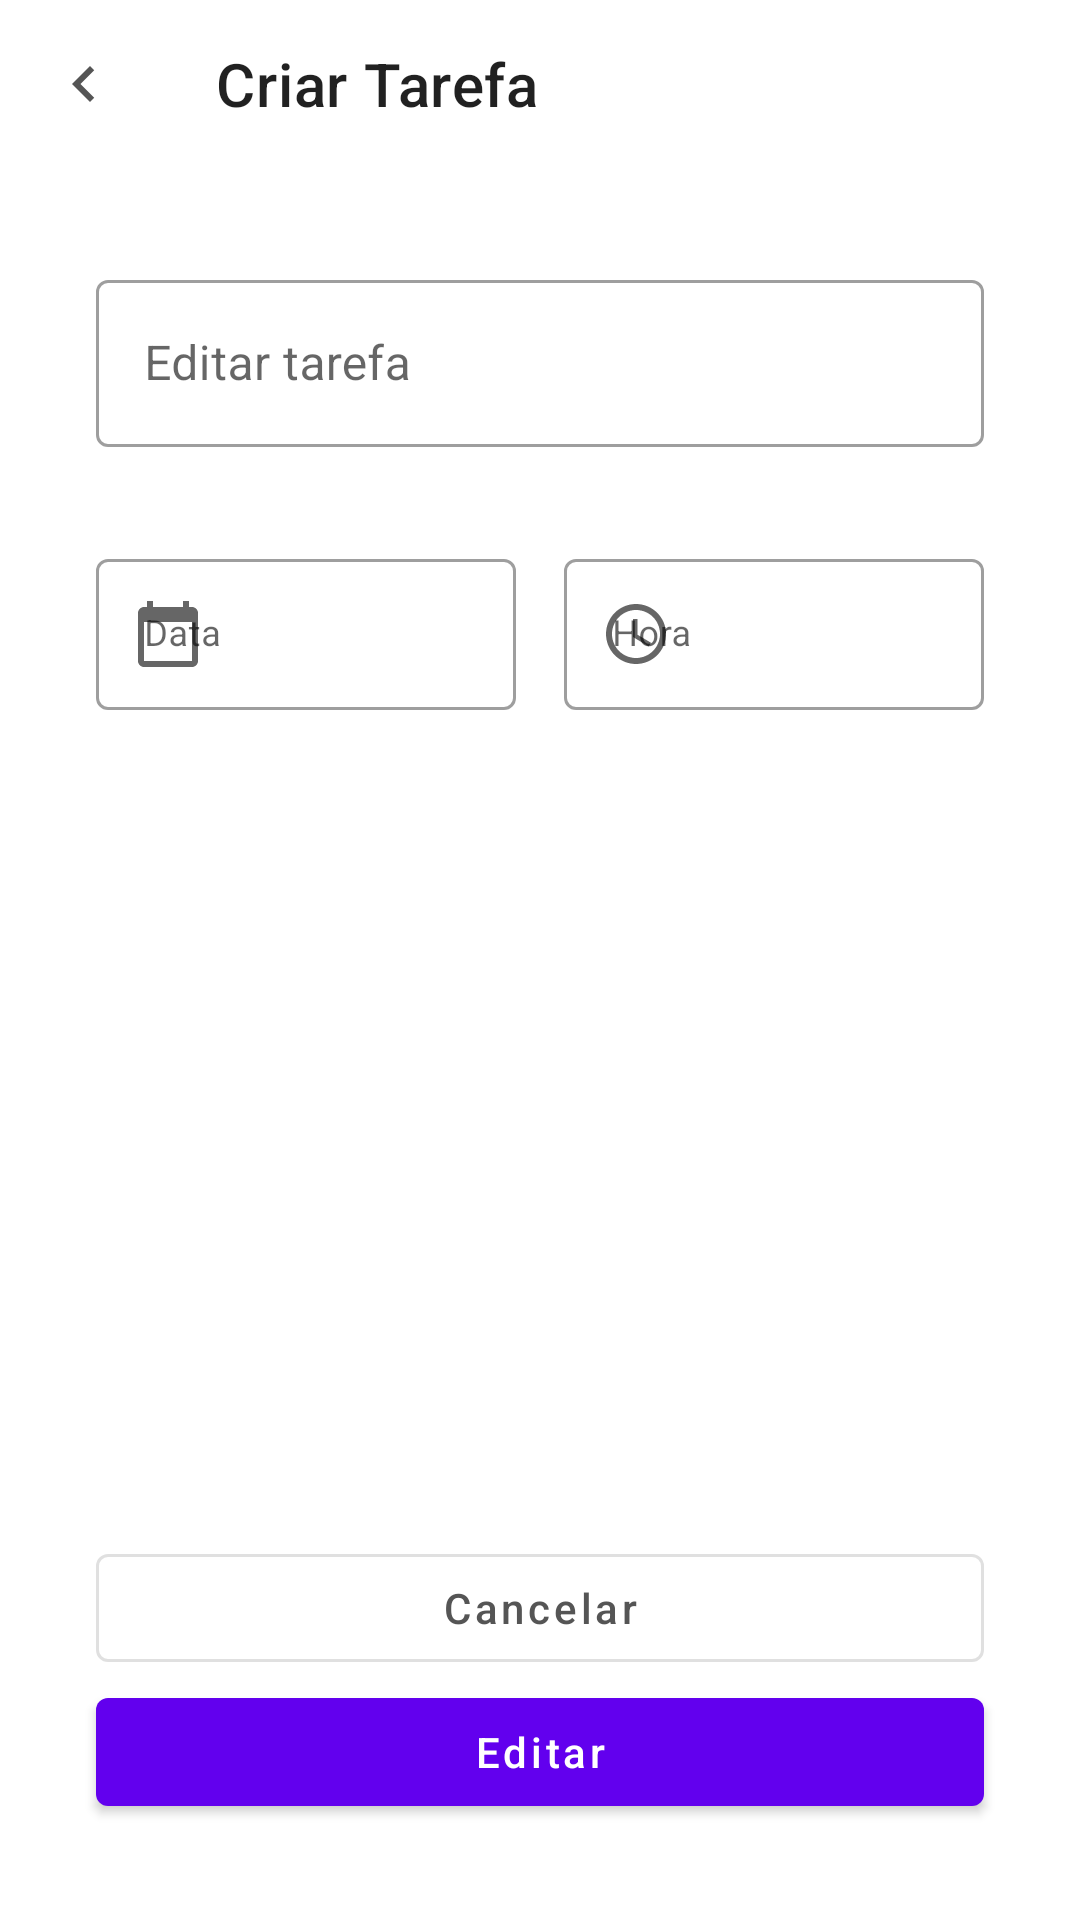

Produce the Android XML layout that renders to this screen, including the resource entries it uses.
<!-- AndroidManifest.xml: application theme Theme.RoutineManagerApp -->
<!-- res/layout/activity_update_task.xml -->
<?xml version="1.0" encoding="utf-8"?>
<androidx.constraintlayout.widget.ConstraintLayout xmlns:android="http://schemas.android.com/apk/res/android"
    xmlns:app="http://schemas.android.com/apk/res-auto"
    xmlns:tools="http://schemas.android.com/tools"
    android:layout_width="match_parent"
    android:layout_height="match_parent"
    tools:context=".ui.AddTaskActivity">

    <com.google.android.material.appbar.MaterialToolbar
        android:id="@+id/toolbar"
        app:title="@string/label_create_task"
        app:navigationIcon="@drawable/ic_navigate_before"
        android:layout_width="match_parent"
        android:layout_height="wrap_content"
        app:layout_constraintTop_toTopOf="parent"/>

    <androidx.constraintlayout.widget.Guideline
        android:id="@+id/guide_start"
        app:layout_constraintGuide_begin="32dp"
        android:orientation="vertical"
        android:layout_width="wrap_content"
        android:layout_height="wrap_content"/>

    <androidx.constraintlayout.widget.Guideline
        android:id="@+id/guide_end"
        app:layout_constraintGuide_end="32dp"
        android:orientation="vertical"
        android:layout_width="wrap_content"
        android:layout_height="wrap_content"/>

    <com.google.android.material.textfield.TextInputLayout
        android:id="@+id/til_title"
        style="@style/Widget.MaterialComponents.TextInputLayout.OutlinedBox"
        android:hint="@string/label_title_edit"
        android:layout_width="0dp"
        android:layout_height="wrap_content"
        android:layout_marginTop="32dp"
        app:layout_constraintTop_toBottomOf="@id/toolbar"
        app:layout_constraintEnd_toEndOf="@id/guide_end"
        app:layout_constraintStart_toStartOf="@id/guide_start">

        <com.google.android.material.textfield.TextInputEditText
            android:inputType="text"
            android:textColor="@color/black_base"
            android:layout_width="match_parent"
            android:layout_height="wrap_content"/>

    </com.google.android.material.textfield.TextInputLayout>

    <com.google.android.material.textfield.TextInputLayout
        android:id="@+id/til_date"
        style="@style/Widget.MaterialComponents.TextInputLayout.OutlinedBox"
        android:hint="@string/label_date"
        app:startIconDrawable="@drawable/ic_calendar"
        android:layout_width="0dp"
        android:layout_height="wrap_content"
        android:layout_marginTop="32dp"
        android:layout_marginEnd="8dp"
        app:layout_constraintTop_toBottomOf="@id/til_title"
        app:layout_constraintEnd_toStartOf="@id/til_hour"
        app:layout_constraintStart_toStartOf="@id/guide_start">

        <com.google.android.material.textfield.TextInputEditText
            android:focusable="false"
            android:inputType="none"
            android:textColor="@color/black_base"
            android:textSize="12sp"
            android:layout_width="match_parent"
            android:layout_height="wrap_content"/>

    </com.google.android.material.textfield.TextInputLayout>

    <com.google.android.material.textfield.TextInputLayout
        android:id="@+id/til_hour"
        style="@style/Widget.MaterialComponents.TextInputLayout.OutlinedBox"
        android:hint="@string/label_hour"
        android:layout_marginStart="8dp"
        app:startIconDrawable="@drawable/ic_hour"
        android:layout_width="0dp"
        android:layout_height="wrap_content"
        android:layout_marginTop="32dp"
        app:layout_constraintTop_toBottomOf="@id/til_title"
        app:layout_constraintEnd_toEndOf="@id/guide_end"
        app:layout_constraintStart_toEndOf="@id/til_date">

        <com.google.android.material.textfield.TextInputEditText
            android:focusable="false"
            android:inputType="none"
            android:textSize="12sp"
            android:textColor="@color/black_base"
            android:layout_width="match_parent"
            android:layout_height="wrap_content"/>

    </com.google.android.material.textfield.TextInputLayout>


    <com.google.android.material.button.MaterialButton
        android:id="@+id/btn_cancel"
        android:text="@string/label_cancel"
        android:textColor="@color/black_base"
        android:textAllCaps="false"
        style="@style/Widget.MaterialComponents.Button.OutlinedButton"
        android:layout_width="0dp"
        android:layout_height="wrap_content"

        app:layout_constraintEnd_toEndOf="@id/guide_end"
        app:layout_constraintBottom_toTopOf="@id/btn_update_task"
        app:layout_constraintStart_toStartOf="@id/guide_start"/>

    <com.google.android.material.button.MaterialButton
        android:id="@+id/btn_update_task"
        android:text="@string/label_edit"
        android:textAllCaps="false"
        style="@style/Widget.MaterialComponents.Button"
        android:layout_marginBottom="32dp"
        android:layout_width="0dp"
        android:layout_height="wrap_content"
        app:layout_constraintEnd_toEndOf="@id/guide_end"
        app:layout_constraintBottom_toBottomOf="parent"
        app:layout_constraintStart_toStartOf="@id/guide_start"/>



</androidx.constraintlayout.widget.ConstraintLayout>
<!-- resources referenced by this layout -->
<resources>
  <color name="black_base">#FF555555</color>
  <!-- drawable ic_calendar (drawable) -->
  <vector android:height="24dp" android:tint="@color/black_base"
      android:viewportHeight="24" android:viewportWidth="24"
      android:width="24dp" xmlns:android="http://schemas.android.com/apk/res/android">
      <path android:fillColor="@android:color/white" android:pathData="M20,3h-1L19,1h-2v2L7,3L7,1L5,1v2L4,3c-1.1,0 -2,0.9 -2,2v16c0,1.1 0.9,2 2,2h16c1.1,0 2,-0.9 2,-2L22,5c0,-1.1 -0.9,-2 -2,-2zM20,21L4,21L4,8h16v13z"/>
  </vector>
  <!-- drawable ic_hour (drawable) -->
  <vector android:height="24dp" android:tint="@color/black_base"
      android:viewportHeight="24" android:viewportWidth="24"
      android:width="24dp" xmlns:android="http://schemas.android.com/apk/res/android">
      <path android:fillColor="@android:color/white" android:pathData="M11.99,2C6.47,2 2,6.48 2,12s4.47,10 9.99,10C17.52,22 22,17.52 22,12S17.52,2 11.99,2zM12,20c-4.42,0 -8,-3.58 -8,-8s3.58,-8 8,-8 8,3.58 8,8 -3.58,8 -8,8z"/>
      <path android:fillColor="@android:color/white" android:pathData="M12.5,7H11v6l5.25,3.15 0.75,-1.23 -4.5,-2.67z"/>
  </vector>
  <!-- drawable ic_navigate_before (drawable) -->
  <vector android:height="24dp" android:tint="@color/black_base"
      android:viewportHeight="24" android:viewportWidth="24"
      android:width="24dp" xmlns:android="http://schemas.android.com/apk/res/android">
      <path android:fillColor="@android:color/white" android:pathData="M15.41,7.41L14,6l-6,6 6,6 1.41,-1.41L10.83,12z"/>
  </vector>
  <string name="label_cancel">Cancelar</string>
  <string name="label_create_task">Criar Tarefa</string>
  <string name="label_date">Data</string>
  <string name="label_edit">Editar</string>
  <string name="label_hour">Hora</string>
  <string name="label_title_edit">Editar tarefa</string>
  <style name="Theme.RoutineManagerApp" parent="Theme.MaterialComponents.DayNight.DarkActionBar">
          
          <item name="colorPrimary">@color/purple_500</item>
          <item name="colorPrimaryVariant">@color/purple_700</item>
          <item name="colorOnPrimary">@color/white</item>
          
          <item name="colorSecondary">@color/teal_200</item>
          <item name="colorSecondaryVariant">@color/teal_700</item>
          <item name="colorOnSecondary">@color/black</item>
          
          <item name="android:statusBarColor" tools:targetApi="l">?attr/colorPrimaryVariant</item>
          
      </style>
  <!-- not gathered from this repository: default colours our renderer supplied (Android Studio template values) -->
  <color name="purple_500">#FF6200EE</color>
  <color name="purple_700">#FF3700B3</color>
  <color name="teal_200">#FF03DAC5</color>
  <color name="teal_700">#FF018786</color>
  <color name="black">#FF000000</color>
  <color name="white">#FFFFFFFF</color>
</resources>
